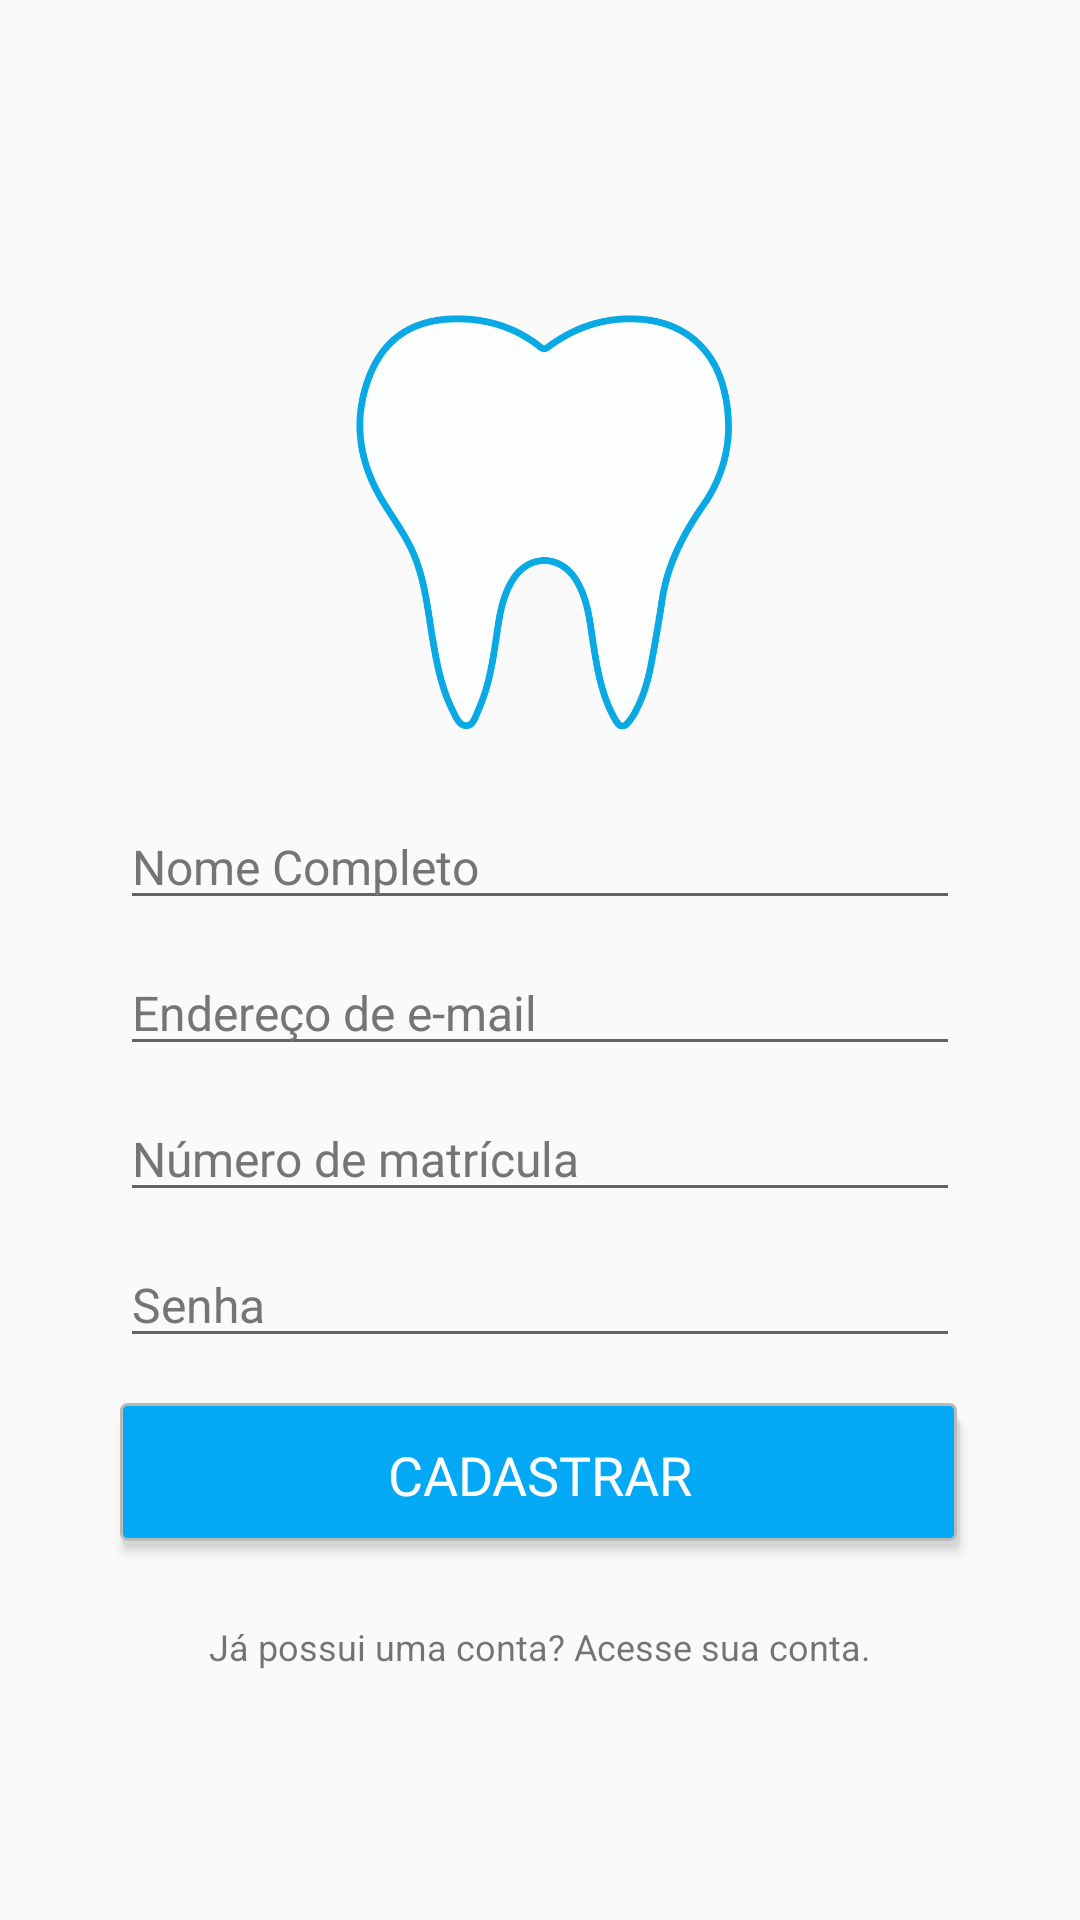

Reconstruct the res/layout file that produces this screen, plus the resources it refers to.
<!-- AndroidManifest.xml: application theme AppTheme.TelaCheia -->
<!-- res/layout/activity_register.xml -->
<?xml version="1.0" encoding="utf-8"?>
<LinearLayout xmlns:android="http://schemas.android.com/apk/res/android"
    xmlns:app="http://schemas.android.com/apk/res-auto"
    xmlns:tools="http://schemas.android.com/tools"
    android:layout_width="match_parent"
    android:layout_height="match_parent"
    android:gravity="center"
    android:orientation="vertical"
    android:paddingTop="10dp"
    android:paddingLeft="30dp"
    android:paddingRight="30dp"
    tools:context="develop.maikeajuda.View.RegisterActivity">

    <ImageView android:id="@+id/imageView2"
        android:layout_width="match_parent"
        android:layout_height="160dp"
        android:layout_marginBottom="10dp"
        android:padding="10dp"
        app:srcCompat="@drawable/img_logo"
        android:contentDescription="@string/contentDescription_logo"
        android:scaleType="centerInside" />

    <EditText android:id="@+id/name"
        style="@style/edit_text"
        android:layout_width="match_parent"
        android:layout_height="wrap_content"
        android:hint="@string/hint_name"
        android:inputType="textCapWords"/>

    <EditText android:id="@+id/email"
        style="@style/edit_text"
        android:layout_width="match_parent"
        android:layout_height="wrap_content"
        android:hint="@string/hint_email"
        android:inputType="textEmailAddress" />

    <EditText android:id="@+id/matriculation"
        style="@style/edit_text"
        android:layout_width="match_parent"
        android:layout_height="wrap_content"
        android:hint="@string/hint_matriculation"
        android:inputType="textCapWords" />

    <EditText android:id="@+id/password"
        style="@style/edit_text"
        android:layout_width="match_parent"
        android:layout_height="wrap_content"
        android:hint="@string/hint_passwd"
        android:inputType="textPassword" />

    <Button android:id="@+id/btnRegister"
        style="@style/rounded_button"
        android:layout_width="match_parent"
        android:layout_height="wrap_content"
        android:text="@string/btn_register" />

    <TextView
        android:id="@+id/linkToLogin"
        android:layout_width="match_parent"
        android:layout_height="wrap_content"
        android:layout_marginTop="15dp"
        android:text="@string/login_link"
        android:textAlignment="center"
        android:textSize="12sp" />

</LinearLayout>
<!-- resources referenced by this layout -->
<resources>
  <!-- drawable img_logo: png bitmap (drawable, 36052 bytes) -->
  <string name="btn_register">Cadastrar</string>
  <string name="contentDescription_logo">Logo</string>
  <string name="hint_email">Endereço de e-mail</string>
  <string name="hint_matriculation">Número de matrícula</string>
  <string name="hint_name">Nome Completo</string>
  <string name="hint_passwd">Senha</string>
  <string name="login_link">Já possui uma conta? Acesse sua conta.</string>
  <style name="edit_text">
          <item name="android:maxLines">1</item>
          <item name="android:textSize">16sp</item>
          <item name="android:typeface">normal</item>
          <item name="android:textColor">@color/colorPrimaryText</item>
          <item name="android:textColorHint">@color/colorSecondaryText</item>
          <item name="android:layout_marginTop">5dp</item>
          <item name="android:layout_marginLeft">10dp</item>
          <item name="android:layout_marginRight">10dp</item>
          <item name="android:layout_marginBottom">5dp</item>
      </style>
  <style name="rounded_button">
          <item name="android:background">@drawable/background_rounded_button</item>
          <item name="android:textSize">15sp</item>
          <item name="android:typeface">normal</item>
          <item name="android:textColor">@color/colorTertiaryText</item>
          <item name="android:layout_marginTop">10dp</item>
          <item name="android:layout_marginLeft">10dp</item>
          <item name="android:layout_marginRight">10dp</item>
          <item name="android:layout_marginBottom">10dp</item>
      </style>
  <style name="AppTheme.TelaCheia" parent="Theme.AppCompat.Light.NoActionBar">
          <item name="android:windowFullscreen">true</item>
          <item name="colorPrimary">@color/colorPrimary</item>
          <item name="colorPrimaryDark">@color/colorPrimaryDark</item>
          <item name="colorAccent">@color/colorAccent</item>
      </style>
  <color name="colorPrimaryText">#212121</color>
  <color name="colorSecondaryText">#757575</color>
  <!-- drawable background_rounded_button (drawable) -->
  <?xml version="1.0" encoding="utf-8"?>
  <selector xmlns:android="http://schemas.android.com/apk/res/android">
      <item>
          <layer-list>
              <item android:left="1dp" android:top="5dp">
                  <shape>
                      <corners android:radius="2dp" />
                      <solid android:color="#c0d6d6d6" />
                  </shape>
              </item>
              <item android:bottom="2dp" android:right="1dp">
                  <shape>
                      <solid android:color="@color/colorAccent" />
                      <stroke android:width="1dp" android:color="#BABABA" />
                      <corners android:radius="2dp" />
                      <padding android:bottom="10dp" android:left="10dp"
                          android:right="10dp" android:top="10dp" />
                  </shape>
              </item>
          </layer-list>
      </item>
  
  </selector>
  <color name="colorTertiaryText">#ffffff</color>
  <color name="colorPrimary">#2196f3</color>
  <color name="colorPrimaryDark">#1976d2</color>
  <color name="colorAccent">#03a9f4</color>
</resources>
